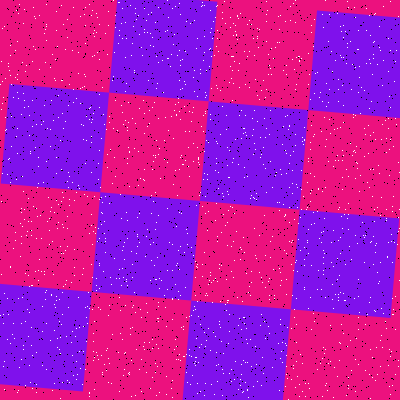

Values plotted in this chart, from the file beside it:
Type, X, Y
Salt, 68, 105
Salt, 294, 317
Salt, 292, 59
Salt, 55, 59
Salt, 268, 74
Salt, 293, 365
Salt, 51, 100
Salt, 180, 295
Salt, 22, 226
Salt, 32, 355
Salt, 115, 15
Salt, 109, 363
Salt, 25, 71
Salt, 205, 383
Salt, 98, 359
Salt, 23, 23
Salt, 247, 362
Salt, 62, 192
Salt, 205, 97
Salt, 241, 329
Salt, 127, 238
Salt, 80, 16
Salt, 195, 309
Salt, 207, 295
Salt, 374, 14
Salt, 342, 189
Salt, 364, 237
Salt, 322, 191
Salt, 277, 377
Salt, 233, 277
Salt, 369, 374
Salt, 297, 271
Salt, 56, 157
Salt, 26, 235
Salt, 203, 60
Salt, 227, 165
Salt, 228, 210
Salt, 199, 164
Salt, 358, 364
Salt, 388, 118
Salt, 216, 352
Salt, 279, 202
Salt, 328, 363
Salt, 348, 229
Salt, 386, 209
Salt, 36, 352
Salt, 280, 358
Salt, 389, 149
Salt, 379, 173
Salt, 369, 108
Salt, 189, 355
Salt, 333, 230
Salt, 350, 143
Salt, 77, 374
Salt, 186, 317
Salt, 173, 138
Salt, 119, 35
Salt, 239, 383
Salt, 91, 15
Salt, 194, 91
... 3,140 more rows
